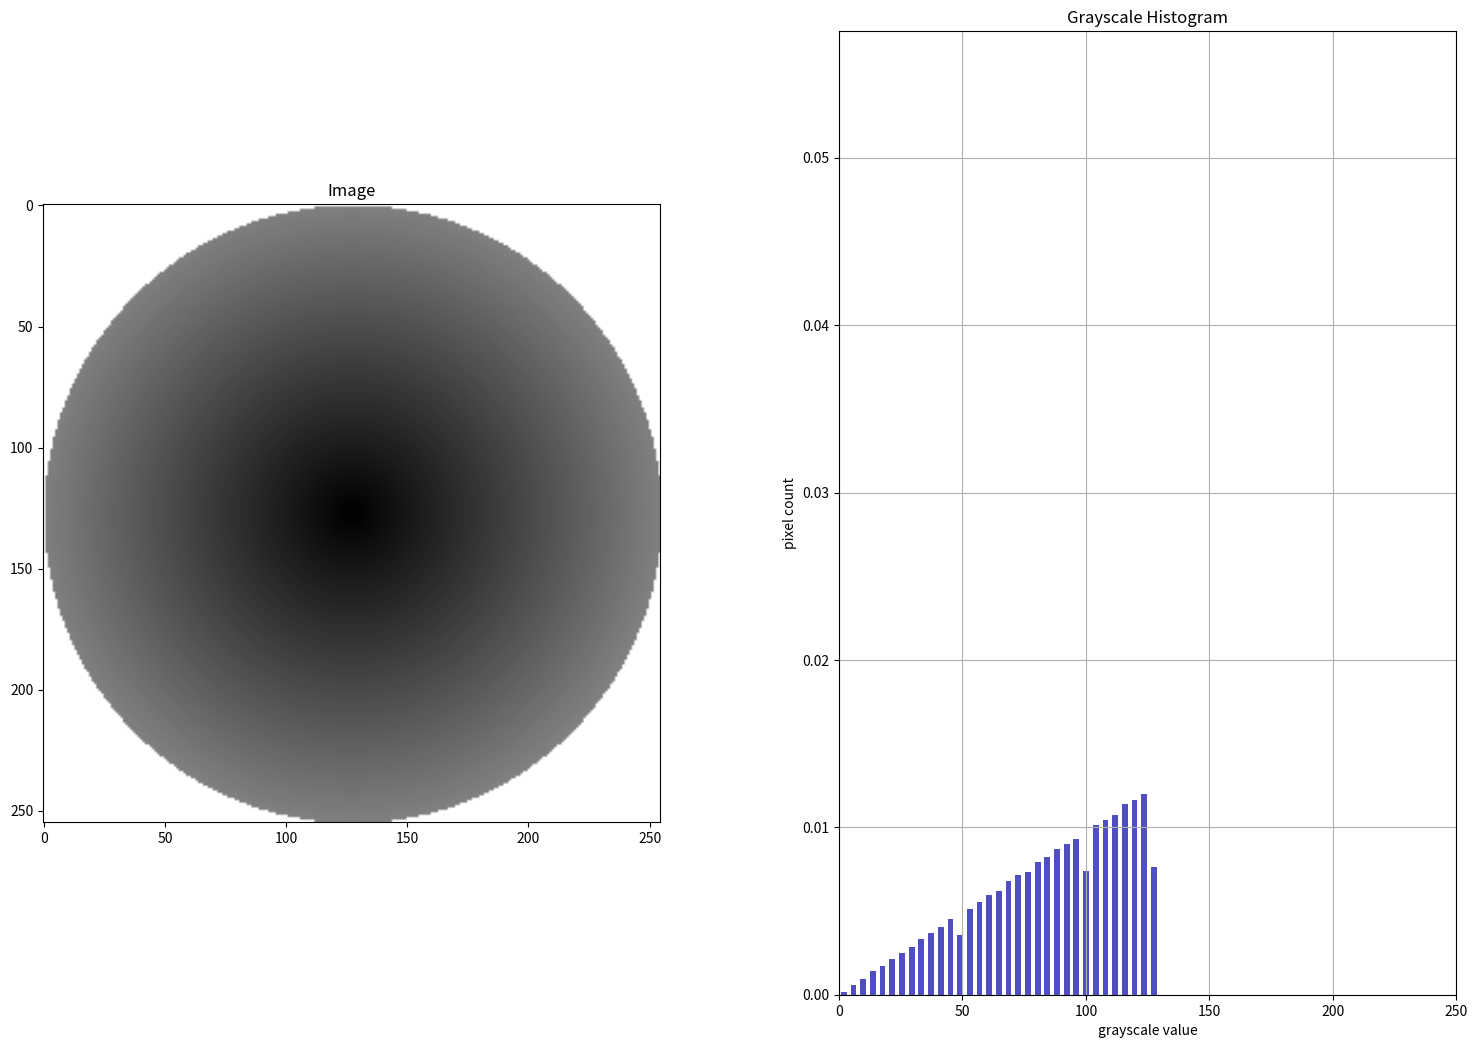

Python code for this plot:
from matplotlib import pyplot as plt
import numpy as np
# plt.rcParams.update({'font.size': 22})

# References:-
# https://note.nkmk.me/en/python-pillow-imagedraw/
# https://datacarpentry.org/image-processing/05-creating-histograms/

# creates circle in matrix of dimension size x size
# boundary may be used of problem1b.py


def getDist(x, y, size):
  return np.sqrt((x - size // 2)**2 + (y - size // 2)**2)


def circle(size, centre=0, boundary=128):
  kernel_2D = 255 * np.ones((size, size))
  interp = list(range(boundary))  # may be used for problem1b.py
  for i in range(size):
    for j in range(size):
      # if distance from centre is less than radius, make values 0
      if (i - size / 2)**2 + (j - size / 2)**2 <= (size / 2)**2:
        kernel_2D[i, j] = 128 * getDist(i, j, size) // (size // 2)
  kernel_2D[size // 2, size // 2] = centre
  histList = []
  for i in range(size):
    for j in range(size):
      if kernel_2D[i, j] <= 255:
        histList.append(kernel_2D[i, j])

  # begining a subplot with 1 row and 2 columns
  # for showing circle in 1st column
  plt.subplot(1, 2, 1)

  # displaying image with bilinear interpolation (do display nicely) and gray colormap.
  # colormap: maps pixel indensity data to the actual color values.
  # color values are displayed using imshow.
  plt.imshow(kernel_2D, interpolation='bilinear', cmap='gray')
  plt.title("Image")

  # continuing subplot with 1 row and 2 columns
  # for showing histogram in 2nd column
  plt.subplot(1, 2, 2)
  plt.title("Grayscale Histogram")
  plt.xlabel("grayscale value")
  plt.ylabel("pixel count")
  plt.grid(True)
  plt.xlim((0.0, 250.0))  # <- named arguments do not work here
  plt.hist(histList, bins=boundary // 2 + 1, color='#0504aa',
           alpha=0.7, rwidth=0.6, align='mid', density=True)
  plt.tight_layout()

  # resizing figure for maximized window
  figure = plt.gcf()  # get current figure
  figure.set_size_inches(16, 12)

  plt.show()  # comment this line and uncomment next to save image
  # plt.savefig('problem1bOp.png', bbox_inches='tight')# change this to problem1bOp.png

  return kernel_2D


# main program:
circle(255)
